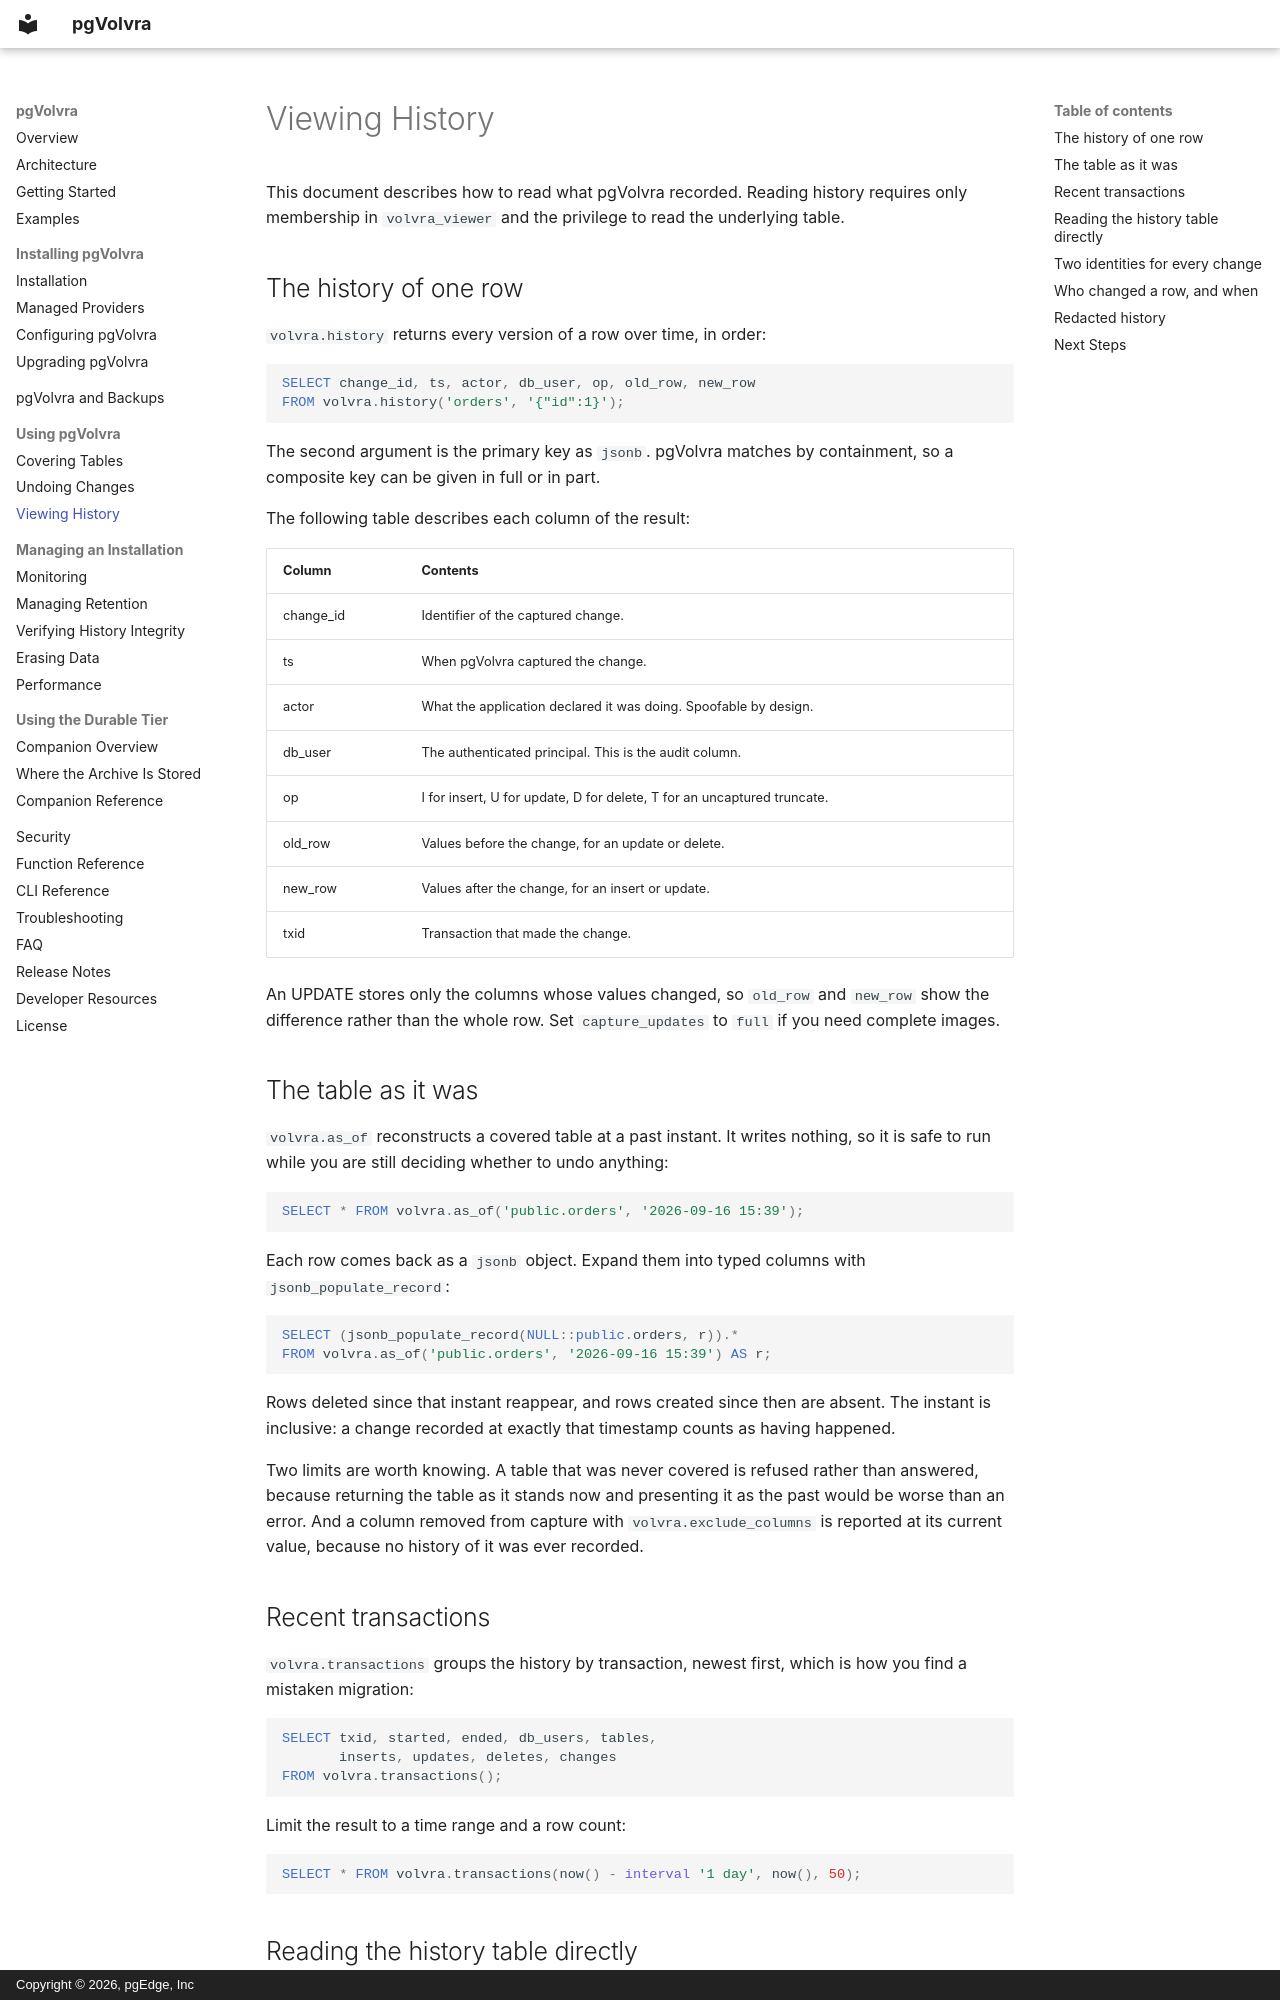

repository: pgEdge/pgvolvra · page: viewing_history/index.html · generator: mkdocs · copyright: Copyright © 2026, pgEdge, Inc

# Viewing History

This document describes how to read what pgVolvra recorded. Reading
history requires only membership in `volvra_viewer` and the privilege
to read the underlying table.

## The history of one row

`volvra.history` returns every version of a row over time, in order:

```sql
SELECT change_id, ts, actor, db_user, op, old_row, new_row
FROM volvra.history('orders', '{"id":1}');
```

The second argument is the primary key as `jsonb`. pgVolvra matches by
containment, so a composite key can be given in full or in part.

The following table describes each column of the result:

| Column | Contents |
|---|---|
| change_id | Identifier of the captured change. |
| ts | When pgVolvra captured the change. |
| actor | What the application declared it was doing. Spoofable by design. |
| db_user | The authenticated principal. This is the audit column. |
| op | I for insert, U for update, D for delete, T for an uncaptured truncate. |
| old_row | Values before the change, for an update or delete. |
| new_row | Values after the change, for an insert or update. |
| txid | Transaction that made the change. |

An UPDATE stores only the columns whose values changed, so `old_row`
and `new_row` show the difference rather than the whole row. Set
`capture_updates` to `full` if you need complete images.

## The table as it was

`volvra.as_of` reconstructs a covered table at a past instant. It writes
nothing, so it is safe to run while you are still deciding whether to
undo anything:

```sql
SELECT * FROM volvra.as_of('public.orders', '2026-09-16 15:39');
```

Each row comes back as a `jsonb` object. Expand them into typed columns
with `jsonb_populate_record`:

```sql
SELECT (jsonb_populate_record(NULL::public.orders, r)).*
FROM volvra.as_of('public.orders', '2026-09-16 15:39') AS r;
```

Rows deleted since that instant reappear, and rows created since then
are absent. The instant is inclusive: a change recorded at exactly that
timestamp counts as having happened.

Two limits are worth knowing. A table that was never covered is refused
rather than answered, because returning the table as it stands now and
presenting it as the past would be worse than an error. And a column
removed from capture with `volvra.exclude_columns` is reported at its
current value, because no history of it was ever recorded.
